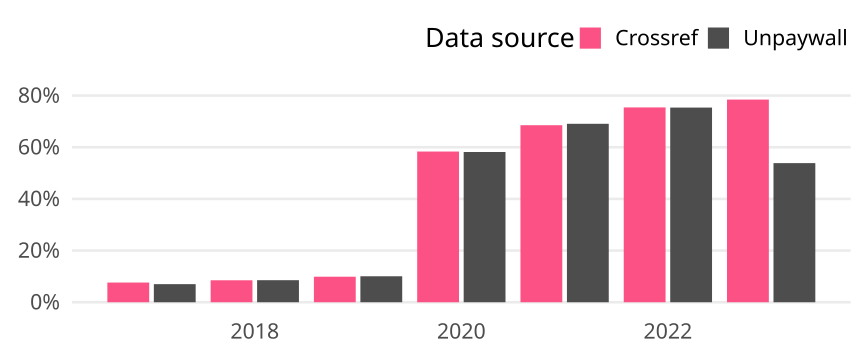

The data file committed next to this chart (first rows):
cr_year, cat, article_total, name, oa_articles, oa_share
2017, Germany, 13629, Crossref, 1039, 0.07623
2017, Germany, 13629, Unpaywall, 955, 0.07007
2018, Germany, 13683, Crossref, 1163, 0.085
2018, Germany, 13683, Unpaywall, 1168, 0.08536
2019, Germany, 13736, Crossref, 1358, 0.09886
2019, Germany, 13736, Unpaywall, 1381, 0.1005
2020, Germany, 15028, Crossref, 8768, 0.5834
2020, Germany, 15028, Unpaywall, 8740, 0.5816
2021, Germany, 16417, Crossref, 11251, 0.6853
2021, Germany, 16417, Unpaywall, 11341, 0.6908
2022, Germany, 13388, Crossref, 10097, 0.7542
2022, Germany, 13388, Unpaywall, 10089, 0.7536
2023, Germany, 9759, Crossref, 7656, 0.7845
2023, Germany, 9759, Unpaywall, 5256, 0.5386
